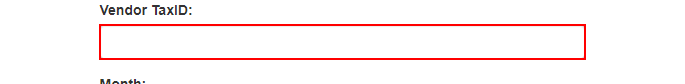
Task: Robotic Enterprise Framework
Workflow: System1_Download_And_Merge_Reports

Step 1: type [in_ClientTaxID] into the text box in window 'ACME System 1 - Download Monthly Report' (chrome.exe)

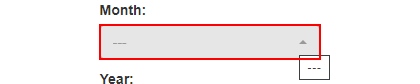
Step 2: select [currentItem] in the button in window 'ACME System 1 - Download Monthly Report' (chrome.exe)

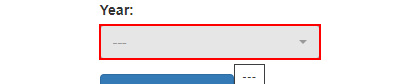
Step 3: select "2022" in the button in window 'ACME System 1 - Download Monthly Report' (chrome.exe)

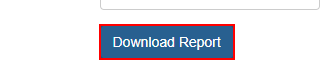
Step 4: click on the button in window 'ACME System 1 - Download Monthly Report' (chrome.exe)

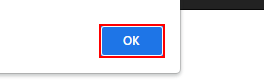
Step 5: find the push button in window 'ACME System 1 - Download Monthly Report - Google Chrome' (chrome.exe)

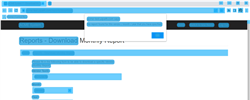
Step 6 [then]: CV Screen Scope in window 'ACME System 1 - Download Monthly Report' (chrome.exe)

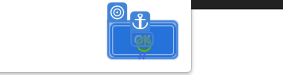
Step 7 [then]: CV Click - Button

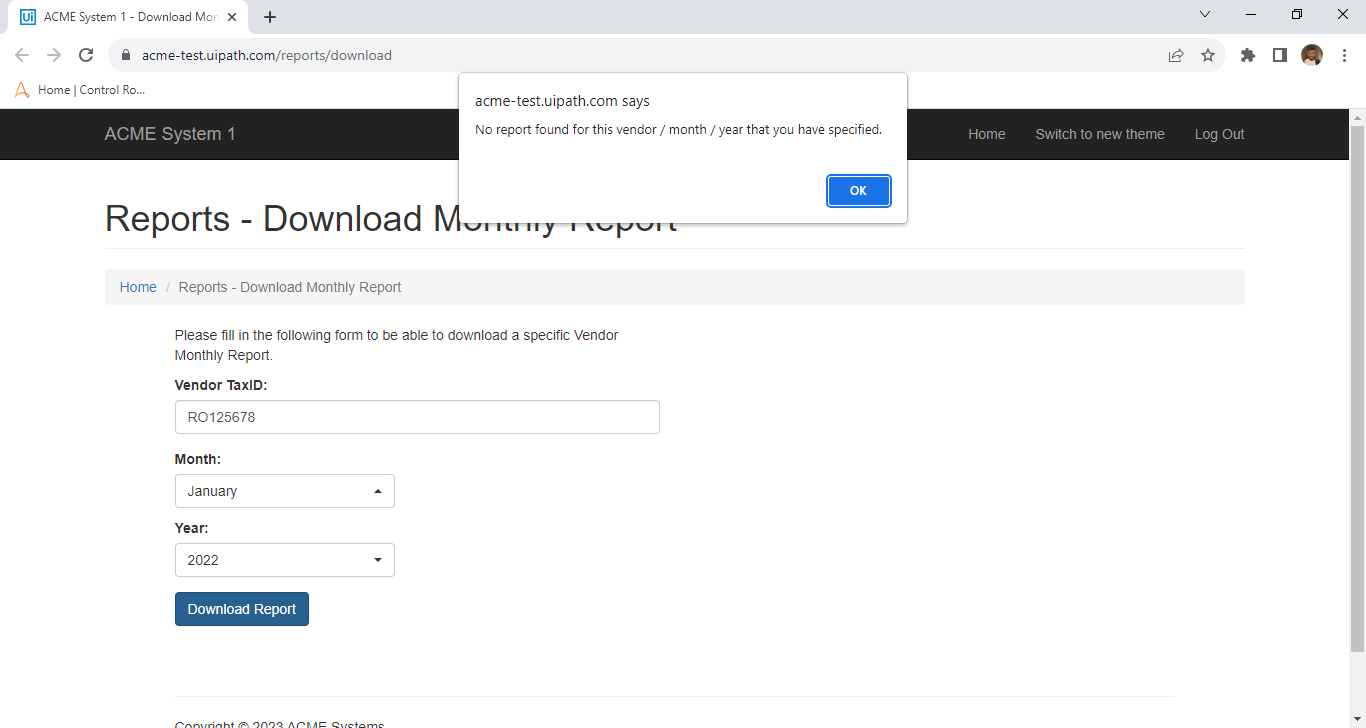
Step 8 [then]: Screen CV Click - 'OK'